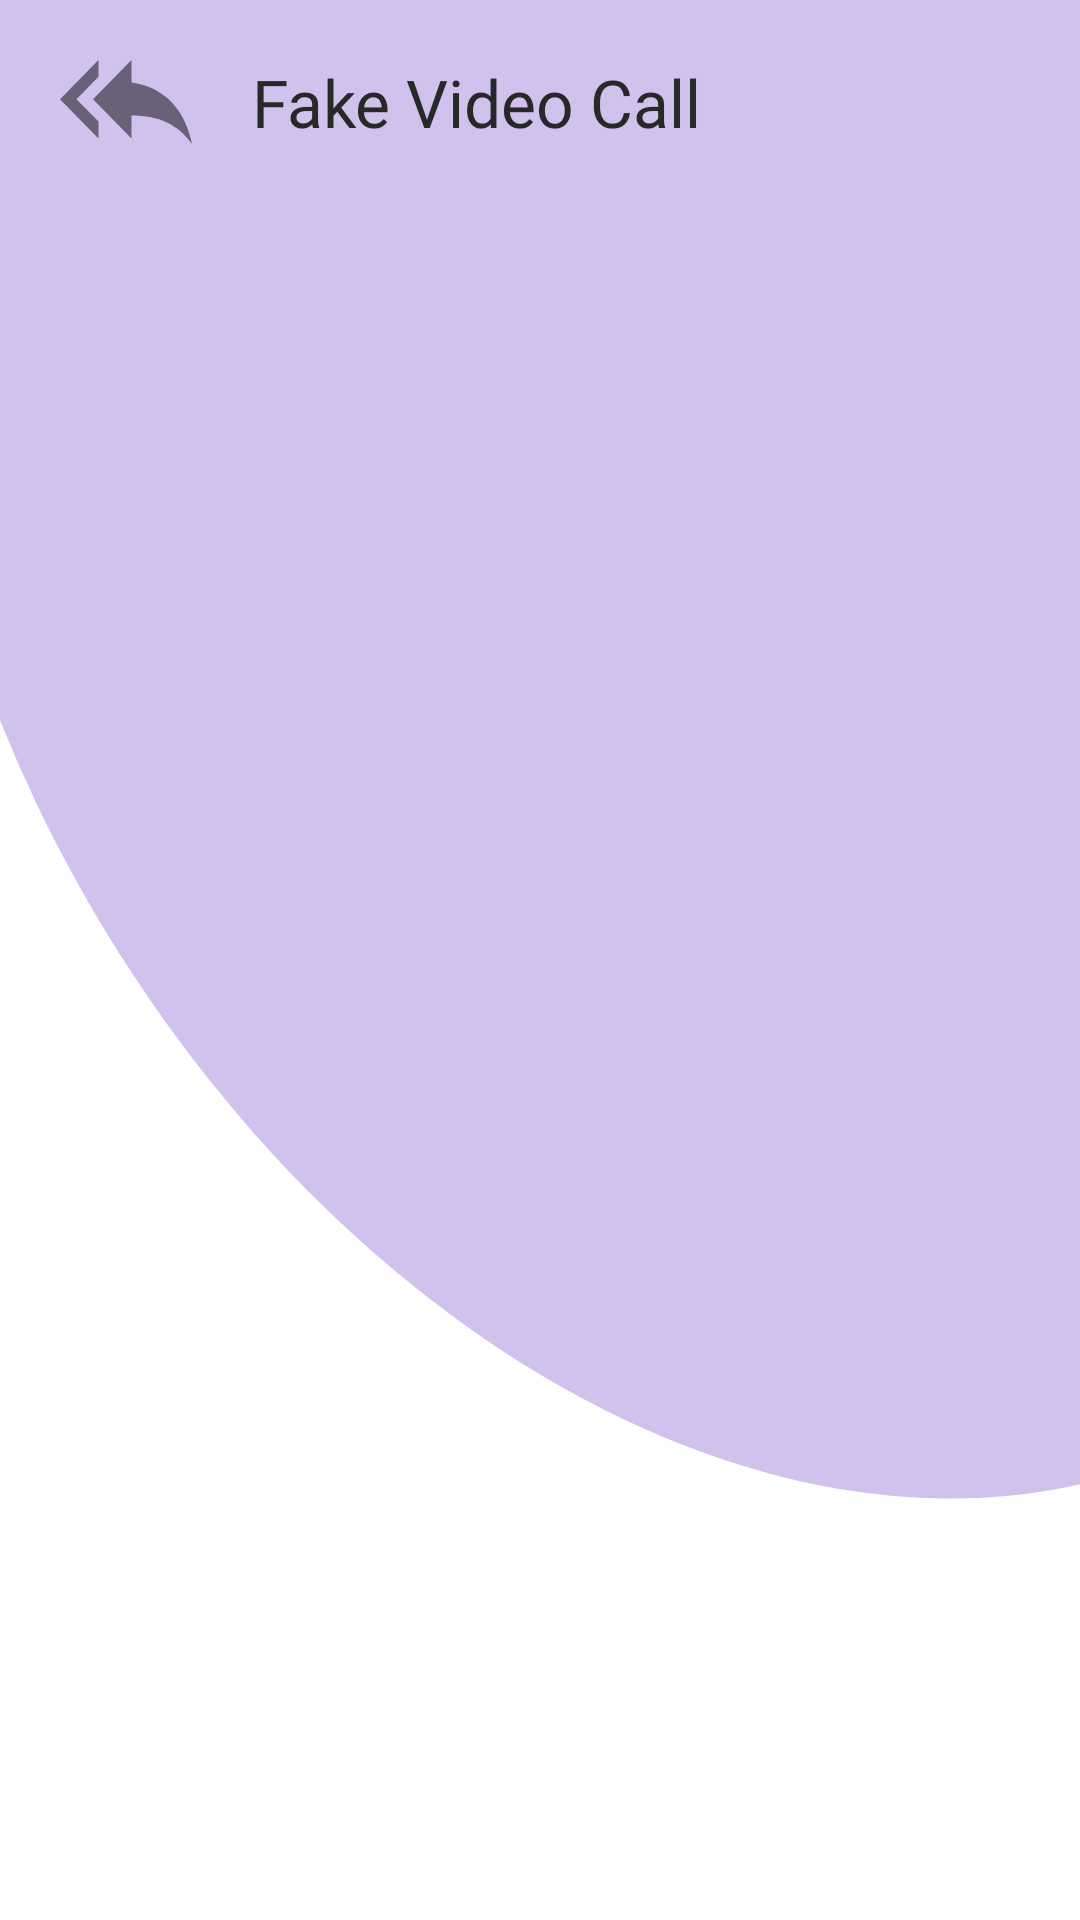

The Android layout XML behind this screen, and the referenced resources:
<!-- AndroidManifest.xml: application theme Theme.FakeCall -->
<!-- res/layout/activity_video_characters.xml -->
<?xml version="1.0" encoding="utf-8"?>
<layout
    xmlns:android="http://schemas.android.com/apk/res/android"
    xmlns:app="http://schemas.android.com/apk/res-auto"
    xmlns:tools="http://schemas.android.com/tools">

    <androidx.constraintlayout.widget.ConstraintLayout
        android:layout_width="match_parent"
        android:layout_height="match_parent"
        tools:context=".Activities.VideoCharacters.VideoCharacters">

        <ImageView
            android:layout_width="wrap_content"
            android:layout_height="500dp"
            android:scaleType="fitXY"
            android:src="@drawable/background_character"
            app:layout_constraintEnd_toEndOf="parent"
            app:layout_constraintStart_toStartOf="parent"
            app:layout_constraintTop_toTopOf="parent" />

        <ImageView
            android:id="@+id/imageView4"
            android:layout_width="wrap_content"
            android:layout_height="wrap_content"
            android:layout_margin="20dp"
            android:src="@drawable/icon_back"
            app:layout_constraintStart_toStartOf="parent"
            app:layout_constraintTop_toTopOf="parent" />

        <TextView
            android:id="@+id/textView11"
            android:layout_width="wrap_content"
            android:layout_height="wrap_content"
            android:layout_marginStart="20dp"
            android:fontFamily="@font/inter_bold"
            android:text="@string/fake_video_call"
            android:textColor="@color/heading_color"
            android:textSize="22dp"
            app:layout_constraintBottom_toBottomOf="@+id/imageView4"
            app:layout_constraintStart_toEndOf="@+id/imageView4"
            app:layout_constraintTop_toTopOf="@+id/imageView4" />

        <ImageView
            android:id="@+id/ivSettings"
            android:layout_width="50dp"
            android:layout_height="50dp"
            android:src="@drawable/setting"
            android:layout_marginEnd="10dp"
            android:padding="10dp"
            app:layout_constraintBottom_toBottomOf="@+id/textView11"
            app:layout_constraintEnd_toEndOf="parent"
            app:layout_constraintTop_toTopOf="@+id/textView11" />

        <androidx.recyclerview.widget.RecyclerView
            android:id="@+id/rvVideoCharacters"
            android:layout_width="match_parent"
            android:layout_height="0dp"
            android:layout_marginTop="20dp"
            android:orientation="horizontal"
            app:layoutManager="androidx.recyclerview.widget.GridLayoutManager"
            app:layout_constraintBottom_toBottomOf="parent"
            app:layout_constraintEnd_toEndOf="parent"
            app:layout_constraintTop_toBottomOf="@+id/textView11"
            app:layout_constraintVertical_bias="0.0"
            tools:itemCount="3"
            tools:listitem="@layout/rv_characters_item" />

    </androidx.constraintlayout.widget.ConstraintLayout>

</layout>
<!-- res/layout/rv_characters_item.xml (included above) -->
<?xml version="1.0" encoding="utf-8"?>
<androidx.constraintlayout.widget.ConstraintLayout
    xmlns:android="http://schemas.android.com/apk/res/android"
    xmlns:app="http://schemas.android.com/apk/res-auto"
    android:id="@+id/clCharacter"
    android:layout_width="wrap_content"
    android:layout_height="wrap_content">


    <de.hdodenhof.circleimageview.CircleImageView
        android:id="@+id/ivUserImage"
        android:layout_width="100dp"
        android:layout_height="100dp"
        android:layout_margin="10dp"
        android:src="@drawable/c_ronaldo"
        app:civ_border_width="2dp"
        app:civ_border_color="@color/white"
        app:layout_constraintEnd_toEndOf="parent"
        app:layout_constraintStart_toStartOf="parent"
        app:layout_constraintTop_toTopOf="parent" />

    <TextView
        android:id="@+id/tvUserName"
        android:layout_width="0dp"
        android:layout_height="wrap_content"
        android:text="Cristiano Ronaldo"
        android:textColor="@color/black"
        android:textSize="18dp"
        android:textStyle="bold"
        android:gravity="center"
        app:layout_constraintBottom_toBottomOf="parent"
        app:layout_constraintEnd_toEndOf="parent"
        app:layout_constraintStart_toStartOf="@+id/ivUserImage"
        app:layout_constraintTop_toBottomOf="@+id/ivUserImage" />

</androidx.constraintlayout.widget.ConstraintLayout>
<!-- resources referenced by this layout -->
<resources>
  <color name="black">#FF000000</color>
  <color name="heading_color">#282828</color>
  <color name="white">#FFFFFFFF</color>
  <!-- drawable background_character (drawable) -->
  <vector xmlns:android="http://schemas.android.com/apk/res/android"
      android:width="428dp"
      android:height="602dp"
      android:viewportWidth="428"
      android:viewportHeight="602">
    <path
        android:pathData="M32.58,357.75a408.32,285.8 60.86,1 0,499.26 -278.34a408.32,285.8 60.86,1 0,-499.26 278.34z"
        android:fillColor="#6730C3"
        android:fillAlpha="0.3"/>
  </vector>
  <!-- drawable c_ronaldo: jpeg bitmap (drawable, 67722 bytes) -->
  <!-- drawable icon_back (drawable) -->
  <vector xmlns:android="http://schemas.android.com/apk/res/android"
      android:width="44dp"
      android:height="28dp"
      android:viewportWidth="44"
      android:viewportHeight="28">
    <path
        android:pathData="M12.833,5.6V0L0,13.067L12.833,26.133V20.533L5.5,13.067L12.833,5.6ZM23.833,7.467V0L11,13.067L23.833,26.133V18.48C33,18.48 39.417,21.467 44,28C42.167,18.667 36.667,9.333 23.833,7.467Z"
        android:fillColor="#000000"
        android:fillAlpha="0.5"/>
  </vector>
  <string name="fake_video_call">Fake Video Call</string>
  <style name="Theme.FakeCall" parent="Theme.MaterialComponents.Light.NoActionBar">
          
          <item name="colorPrimary">@color/app_color</item>
          <item name="colorPrimaryVariant">@color/purple_700</item>
          <item name="colorOnPrimary">@color/white</item>
          
          <item name="colorSecondary">@color/teal_200</item>
          <item name="colorSecondaryVariant">@color/teal_700</item>
          <item name="colorOnSecondary">@color/black</item>
          
          <item name="android:statusBarColor">?attr/colorPrimaryVariant</item>
          
      </style>
  <color name="app_color">#6730C3</color>
  <color name="purple_700">#FF3700B3</color>
  <color name="teal_200">#FF03DAC5</color>
  <color name="teal_700">#FF018786</color>
</resources>
